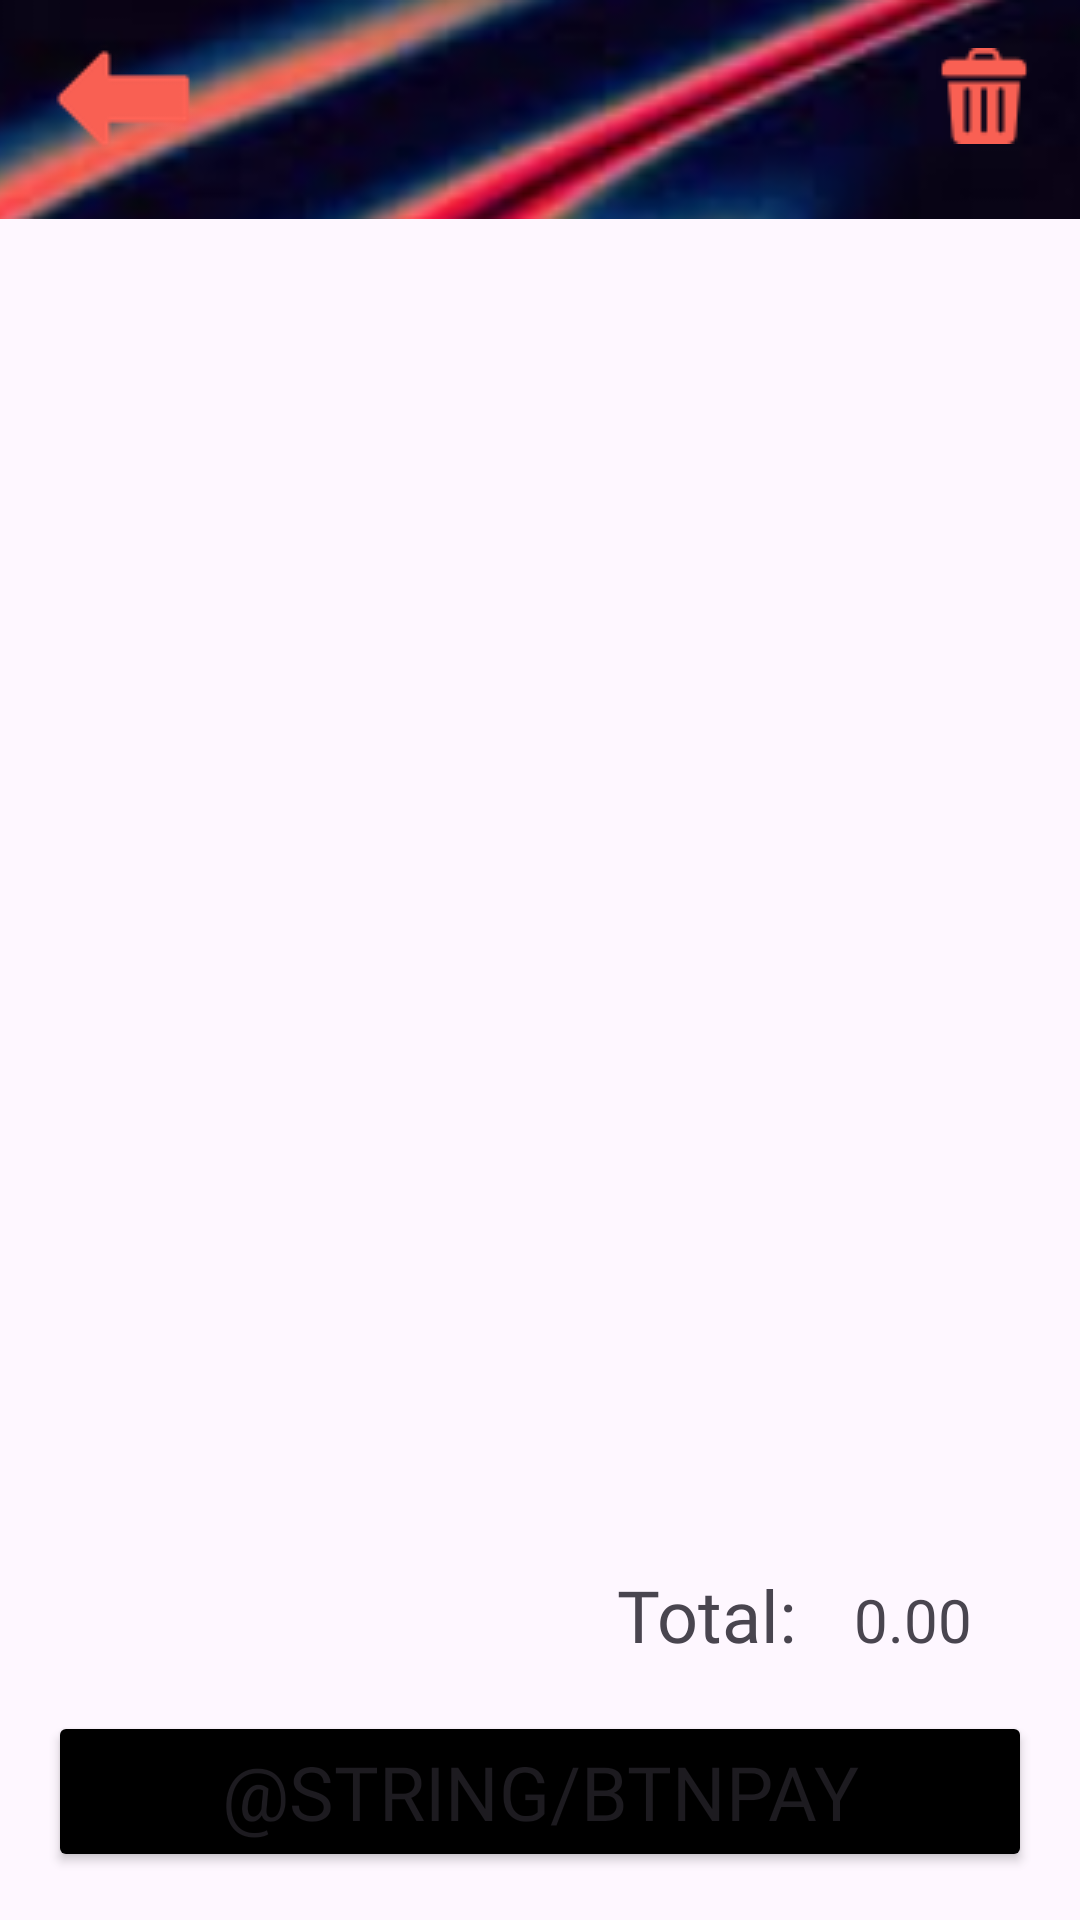

Android layout source for this screen:
<!-- AndroidManifest.xml: application theme Theme.FanNetixShop -->
<!-- res/layout/activity_shopping_cart.xml -->
<?xml version="1.0" encoding="utf-8"?>
<androidx.constraintlayout.widget.ConstraintLayout xmlns:android="http://schemas.android.com/apk/res/android"
    xmlns:app="http://schemas.android.com/apk/res-auto"
    xmlns:tools="http://schemas.android.com/tools"
    android:id="@+id/main"
    android:layout_width="match_parent"
    android:layout_height="match_parent"
    tools:context=".CartActivity">

    
    <ImageView
        android:id="@+id/encabezadoCarrito"
        android:layout_width="match_parent"
        android:layout_height="wrap_content"
        android:scaleType="centerCrop"
    app:layout_constraintTop_toTopOf="parent"
    app:layout_constraintStart_toStartOf="parent"
    app:layout_constraintEnd_toEndOf="parent"
    app:srcCompat="@drawable/header" />

    

    
    <ImageView
        android:id="@+id/volver"
        android:layout_width="wrap_content"
        android:layout_height="wrap_content"
        android:layout_marginStart="16dp"
        android:layout_marginTop="8dp"
        app:layout_constraintStart_toStartOf="parent"
        app:layout_constraintTop_toTopOf="@id/encabezadoCarrito"
        app:srcCompat="@drawable/flecha_volver_peque" />

    <ImageView
        android:id="@+id/btnEliminar"
        android:layout_width="wrap_content"
        android:layout_height="wrap_content"
        android:layout_marginTop="16dp"
        android:layout_marginEnd="16dp"
        android:src="@drawable/trash"
        app:layout_constraintEnd_toEndOf="parent"
        app:layout_constraintTop_toTopOf="@id/encabezadoCarrito" />

    <androidx.recyclerview.widget.RecyclerView
        android:id="@+id/recyclerViewCarrito"
        android:layout_width="0dp"
        android:layout_height="0dp"
        android:layout_marginTop="16dp"
        app:layout_constraintTop_toBottomOf="@id/encabezadoCarrito"
        app:layout_constraintBottom_toTopOf="@id/linearLayoutPago"
        app:layout_constraintStart_toStartOf="parent"
        app:layout_constraintEnd_toEndOf="parent"
        tools:listitem="@layout/item_carrito" />

    
    <LinearLayout
        android:id="@+id/linearLayoutPago"
        android:layout_width="match_parent"
        android:layout_height="wrap_content"
        android:orientation="horizontal"
        android:padding="16dp"
        app:layout_constraintTop_toBottomOf="@id/recyclerViewCarrito"
        app:layout_constraintBottom_toTopOf="@id/btnPagar">

        <TextView
            android:id="@+id/Total"
            android:layout_width="170dp"
            android:layout_height="wrap_content"
            android:layout_weight="1"
            android:fontFamily="@font/poppins_bold"
            android:gravity="end"
            android:text="Total:"
            android:textSize="24sp" />

        <TextView
            android:id="@+id/tvSuma"
            android:layout_width="0dp"
            android:layout_height="wrap_content"
            android:layout_weight="1"
            android:text="0.00"
            android:fontFamily="@font/poppins_medium"
            android:textSize="20sp"
            android:gravity="center" />
    </LinearLayout>




    
    <Button
        android:id="@+id/btnPagar"
        android:layout_width="0dp"
        android:layout_height="wrap_content"
        android:layout_margin="16dp"
        android:backgroundTint="#000000"
        android:text="@string/btnPay"
        android:fontFamily="@font/poppins_medium"
        android:textSize="25sp"
        app:layout_constraintBottom_toBottomOf="parent"
        app:layout_constraintStart_toStartOf="parent"
        app:layout_constraintEnd_toEndOf="parent" />

</androidx.constraintlayout.widget.ConstraintLayout>
<!-- res/layout/item_carrito.xml (included above) -->
<?xml version="1.0" encoding="utf-8"?>
<LinearLayout xmlns:android="http://schemas.android.com/apk/res/android"
    android:orientation="horizontal"
    android:layout_width="match_parent"
    android:layout_height="wrap_content"
    android:padding="10dp"
    android:paddingVertical="30dp">

    <CheckBox
        android:id="@+id/checkBox"
        android:layout_width="wrap_content"
        android:layout_height="wrap_content"
        android:layout_gravity="center_vertical"/>

    <ImageView
        android:id="@+id/ivArticuloCarrito"
        android:layout_width="80dp"
        android:layout_height="80dp"
        android:src="@drawable/default_image" />

    <LinearLayout
        android:layout_width="match_parent"
        android:layout_height="wrap_content"
        android:orientation="vertical"
        android:paddingLeft="10dp">

        <TextView
            android:id="@+id/tvTituloCarrito"
            android:layout_width="wrap_content"
            android:layout_height="wrap_content"
            android:fontFamily="@font/poppins_bold"
            android:textSize="24sp" />

        <TextView
            android:id="@+id/tvDescription"
            android:layout_width="wrap_content"
            android:layout_height="wrap_content"
            android:layout_weight="1"
            android:ellipsize="end"
            android:fontFamily="@font/poppins_medium"
            android:maxLines="2"
            android:textColor="#979797" />

        <TextView
            android:id="@+id/tvPrecioCarrito"
            android:layout_width="wrap_content"
            android:layout_height="wrap_content"
            android:layout_gravity="right"
            android:fontFamily="@font/poppins_medium"
            android:gravity="end"
            android:paddingRight="20dp"
            android:textSize="18sp" />

    </LinearLayout>
</LinearLayout>
<!-- resources referenced by this layout -->
<resources>
  <!-- drawable flecha_volver_peque: png bitmap (drawable, 913 bytes) -->
  <!-- drawable header: png bitmap (drawable, 42844 bytes) -->
  <!-- drawable trash: png bitmap (drawable, 794 bytes) -->
  <string name="btnPay">Pay</string>
  <style name="Theme.FanNetixShop" parent="Base.Theme.FanNetixShop" />
  <style name="Base.Theme.FanNetixShop" parent="Theme.Material3.DayNight.NoActionBar">
          
          
      </style>
</resources>
